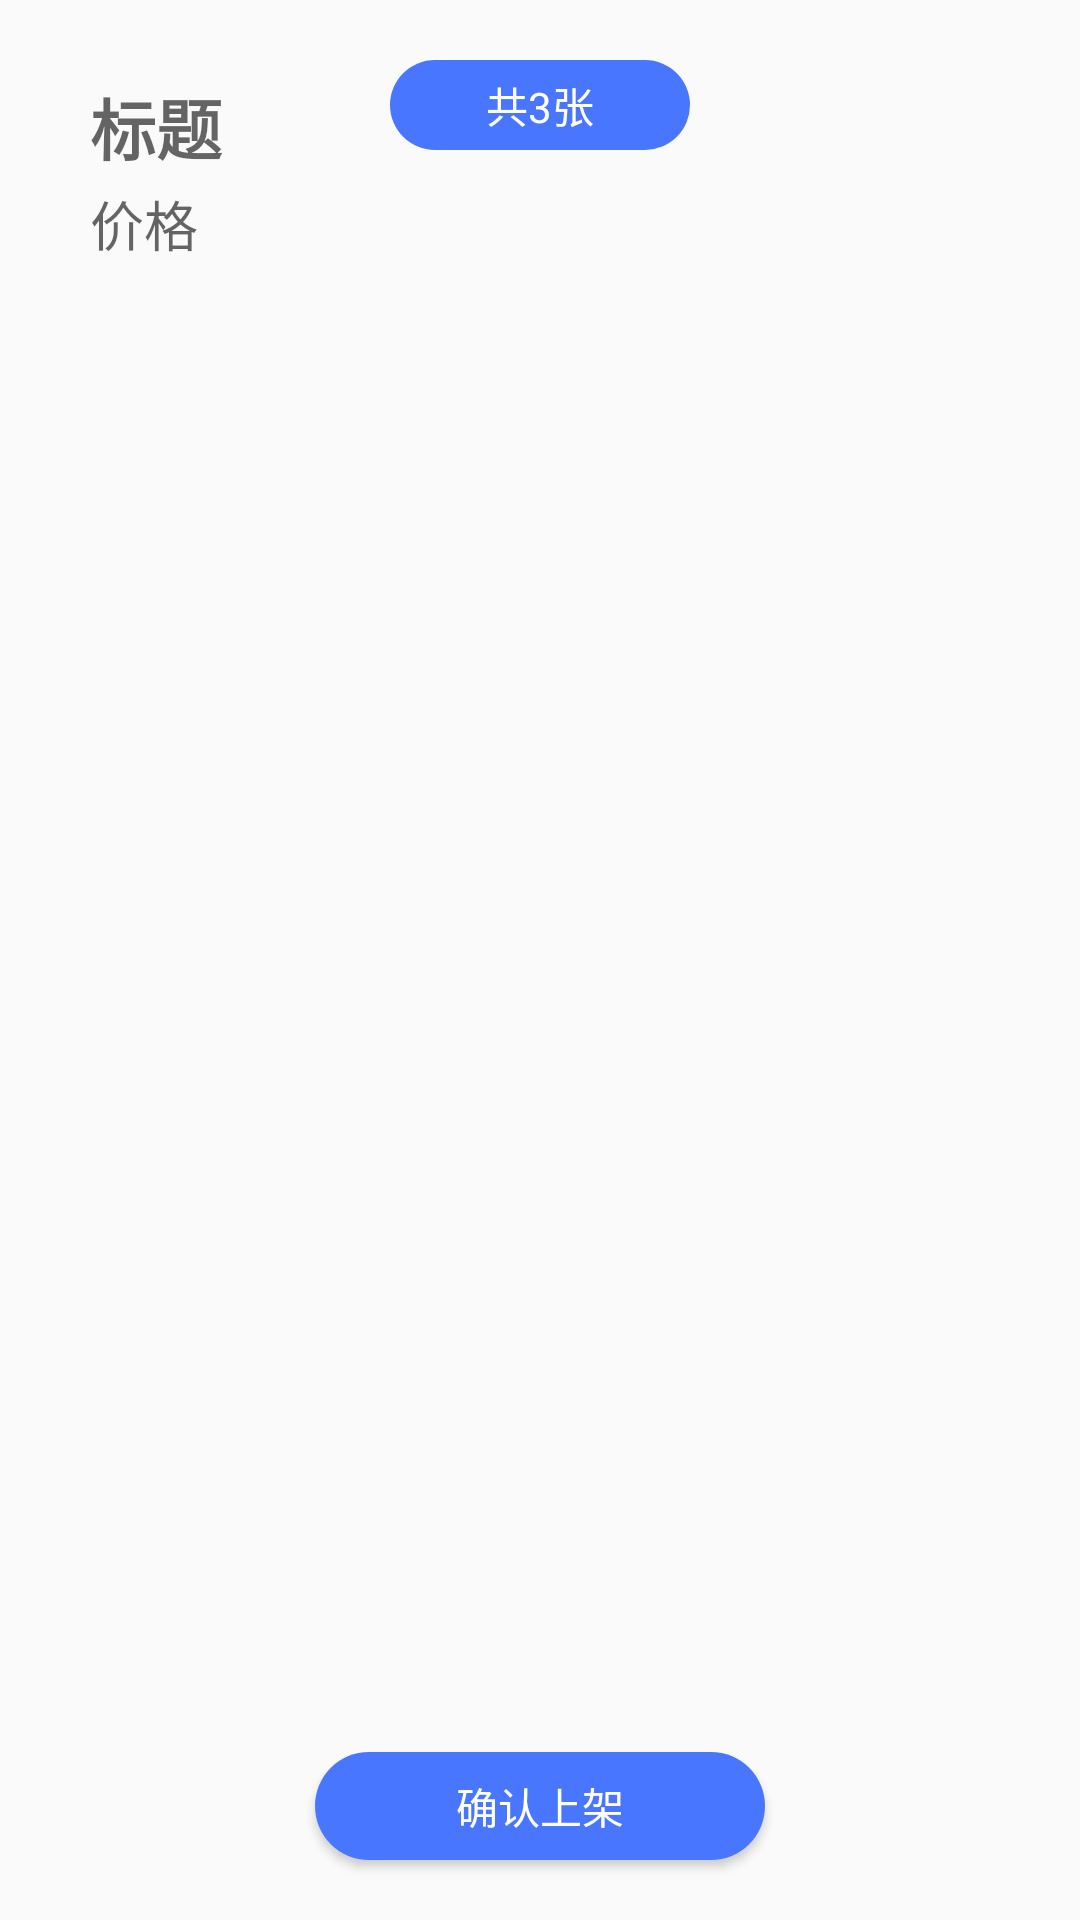

Layout XML and referenced resources for this Android screen:
<!-- AndroidManifest.xml: application theme Theme.AppCompat.Light.NoActionBar -->
<!-- res/layout/activity_put_on_sale.xml -->
<?xml version="1.0" encoding="utf-8"?>

<RelativeLayout xmlns:android="http://schemas.android.com/apk/res/android"
    xmlns:tools="http://schemas.android.com/tools"
    android:layout_width="match_parent"
    android:layout_height="match_parent"
    android:layout_margin="6dp"
    android:orientation="vertical"
    tools:context=".mainView.putOnSale.PutOnSale">

    <ScrollView
        android:layout_width="match_parent"
        android:layout_height="match_parent"
        android:scrollbars="none">

        <LinearLayout
            android:layout_width="match_parent"
            android:layout_height="wrap_content"
            android:orientation="vertical">

            <androidx.recyclerview.widget.RecyclerView
                android:id="@+id/recycler_putOnSale"
                android:layout_width="match_parent"
                android:layout_height="match_parent"
                android:layout_gravity="center"
                android:layout_margin="10dp" />

            <LinearLayout
                android:layout_width="match_parent"
                android:layout_height="wrap_content"
                android:layout_marginTop="6dp"
                android:gravity="center"
                android:weightSum="6">

                <EditText
                    android:id="@+id/et_put_on_sale_topic"
                    android:layout_width="0dp"
                    android:layout_height="wrap_content"
                    android:layout_weight="5"
                    android:background="@null"
                    android:ellipsize="end"
                    android:hint="@string/putOnSale_topic"
                    android:maxLength="6"
                    android:maxLines="1"
                    android:textSize="22sp"
                    android:textStyle="bold" />

            </LinearLayout>

            <LinearLayout
                android:layout_width="match_parent"
                android:layout_height="wrap_content"
                android:layout_marginTop="3dp"
                android:gravity="center"
                android:weightSum="6">

                <EditText
                    android:id="@+id/et_put_on_sale_price"
                    android:layout_width="0dp"
                    android:layout_height="wrap_content"
                    android:layout_weight="5"
                    android:background="@null"
                    android:ellipsize="end"
                    android:hint="@string/putOnSale_price"
                    android:inputType="number"
                    android:maxLength="4"
                    android:maxLines="1" />

            </LinearLayout>

            <View
                android:layout_width="match_parent"
                android:layout_height="120dp" />

        </LinearLayout>

    </ScrollView>

    <TextView
        android:id="@+id/tv_put_on_sale_allCount"
        android:layout_width="100dp"
        android:layout_height="30dp"
        android:layout_alignParentTop="true"
        android:layout_centerHorizontal="true"
        android:layout_marginTop="20dp"
        android:background="@drawable/bt_sale"
        android:gravity="center"
        android:text="@string/putOnSale_allCount"
        android:textColor="#ffffff" />

    <Button
        android:id="@+id/bt_put_on_sale_confirmSale"
        android:layout_width="150dp"
        android:layout_height="36dp"
        android:layout_alignParentBottom="true"
        android:layout_centerHorizontal="true"
        android:layout_marginBottom="20dp"
        android:background="@drawable/bt_sale"
        android:text="@string/putOnSale_confirmSale"
        android:textColor="#ffffff" />

</RelativeLayout>
<!-- resources referenced by this layout -->
<resources>
  <!-- drawable bt_sale (drawable) -->
  <?xml version="1.0" encoding="utf-8"?>
  
  <selector xmlns:android="http://schemas.android.com/apk/res/android">
      <item android:width="64dp" android:height="24dp">
          <shape android:shape="rectangle">
              <corners android:radius="30dp" />
              <solid android:color="#4876FF" />
          </shape>
      </item>
  </selector>
  <string name="putOnSale_allCount">共3张</string>
  <string name="putOnSale_confirmSale">确认上架</string>
  <string name="putOnSale_price">价格</string>
  <string name="putOnSale_topic">标题</string>
</resources>
